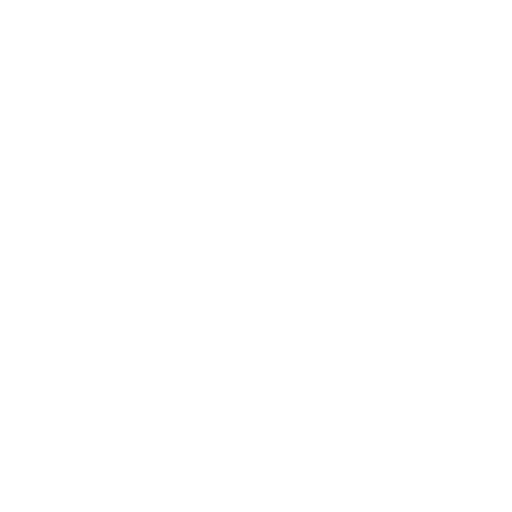
t = 0.00 s
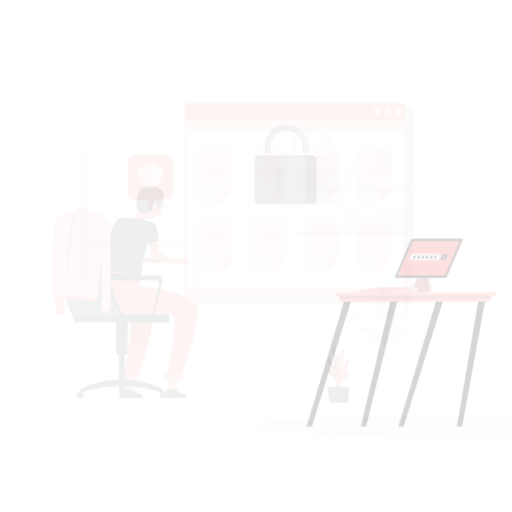
t = 0.15 s
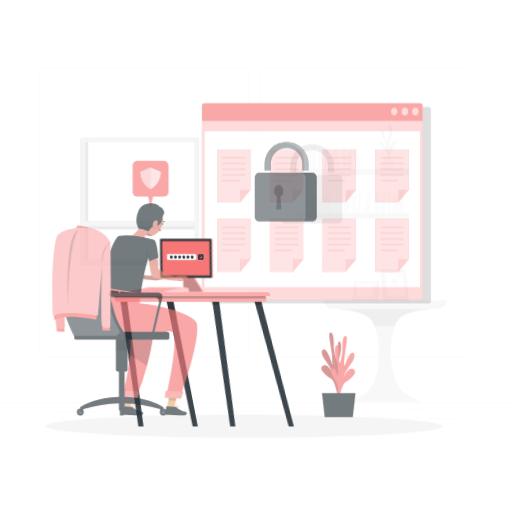
t = 0.45 s
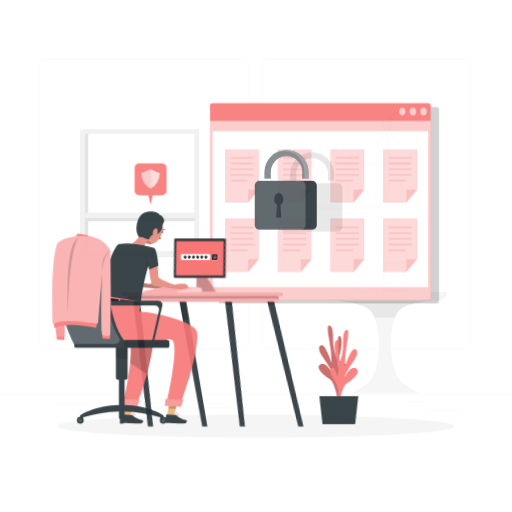
t = 0.60 s
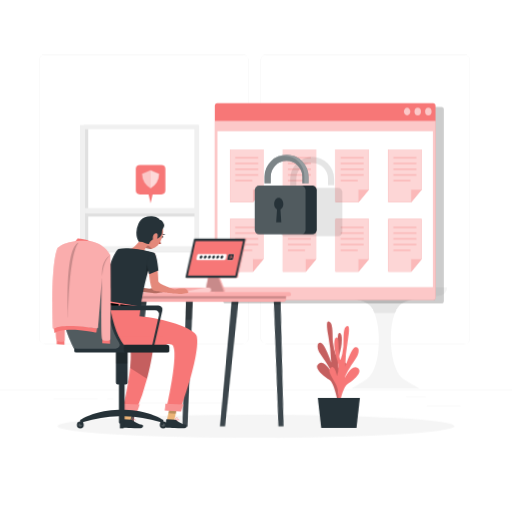
t = 0.80 s
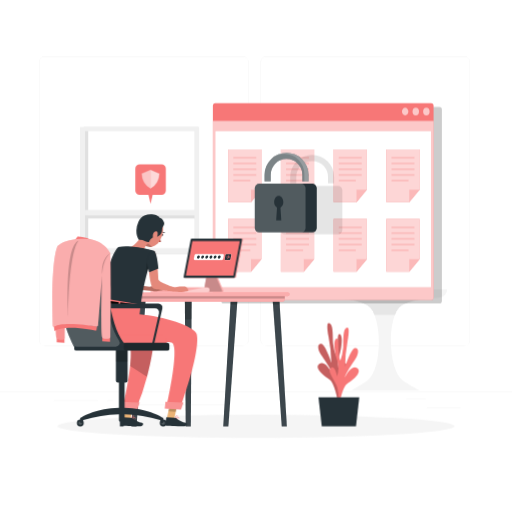
t = 1.00 s

The animated SVG that drew these frames (rendered in a browser with its animation timeline set to each time). Animation: 6 CSS @keyframes rules; one cycle of 1.00 s.

<svg class="animated" id="freepik_stories-secure-login" xmlns="http://www.w3.org/2000/svg" viewBox="0 0 500 500" version="1.1" xmlns:xlink="http://www.w3.org/1999/xlink" xmlns:svgjs="http://svgjs.com/svgjs"><style>svg#freepik_stories-secure-login:not(.animated) .animable {opacity: 0;}svg#freepik_stories-secure-login.animated #freepik--background-complete--inject-62 {animation: 1s 1 forwards cubic-bezier(.36,-0.01,.5,1.38) slideUp;animation-delay: 0s;}svg#freepik_stories-secure-login.animated #freepik--Shadow--inject-62 {animation: 1s 1 forwards cubic-bezier(.36,-0.01,.5,1.38) lightSpeedRight;animation-delay: 0s;}svg#freepik_stories-secure-login.animated #freepik--Plant--inject-62 {animation: 1s 1 forwards cubic-bezier(.36,-0.01,.5,1.38) zoomIn;animation-delay: 0s;}svg#freepik_stories-secure-login.animated #freepik--Window--inject-62 {animation: 1s 1 forwards cubic-bezier(.36,-0.01,.5,1.38) slideLeft;animation-delay: 0s;}svg#freepik_stories-secure-login.animated #freepik--Padlock--inject-62 {animation: 1s 1 forwards cubic-bezier(.36,-0.01,.5,1.38) slideDown;animation-delay: 0s;}svg#freepik_stories-secure-login.animated #freepik--Desk--inject-62 {animation: 1s 1 forwards cubic-bezier(.36,-0.01,.5,1.38) lightSpeedRight;animation-delay: 0s;}svg#freepik_stories-secure-login.animated #freepik--speech-bubble--inject-62 {animation: 1s 1 forwards cubic-bezier(.36,-0.01,.5,1.38) zoomOut;animation-delay: 0s;}svg#freepik_stories-secure-login.animated #freepik--Character--inject-62 {animation: 1s 1 forwards cubic-bezier(.36,-0.01,.5,1.38) slideDown;animation-delay: 0s;}            @keyframes slideUp {                0% {                    opacity: 0;                    transform: translateY(30px);                }                100% {                    opacity: 1;                    transform: inherit;                }            }                    @keyframes lightSpeedRight {              from {                transform: translate3d(50%, 0, 0) skewX(-20deg);                opacity: 0;              }              60% {                transform: skewX(10deg);                opacity: 1;              }              80% {                transform: skewX(-2deg);              }              to {                opacity: 1;                transform: translate3d(0, 0, 0);              }            }                    @keyframes zoomIn {                0% {                    opacity: 0;                    transform: scale(0.5);                }                100% {                    opacity: 1;                    transform: scale(1);                }            }                    @keyframes slideLeft {                0% {                    opacity: 0;                    transform: translateX(-30px);                }                100% {                    opacity: 1;                    transform: translateX(0);                }            }                    @keyframes slideDown {                0% {                    opacity: 0;                    transform: translateY(-30px);                }                100% {                    opacity: 1;                    transform: translateY(0);                }            }                    @keyframes zoomOut {                0% {                    opacity: 0;                    transform: scale(1.5);                }                100% {                    opacity: 1;                    transform: scale(1);                }            }        </style><g id="freepik--background-complete--inject-62" class="animable" style="transform-origin: 250px 228.23px;"><rect y="382.4" width="500" height="0.25" style="fill: rgb(235, 235, 235); transform-origin: 250px 382.525px;" id="elmjjjnwnlza" class="animable"></rect><rect x="416.78" y="398.49" width="33.12" height="0.25" style="fill: rgb(235, 235, 235); transform-origin: 433.34px 398.615px;" id="elsaxd50t6kki" class="animable"></rect><rect x="322.53" y="401.21" width="8.69" height="0.25" style="fill: rgb(235, 235, 235); transform-origin: 326.875px 401.335px;" id="el2wylblzjr3s" class="animable"></rect><rect x="396.59" y="389.21" width="19.19" height="0.25" style="fill: rgb(235, 235, 235); transform-origin: 406.185px 389.335px;" id="el0ssh1xdauan9" class="animable"></rect><rect x="52.46" y="390.89" width="43.19" height="0.25" style="fill: rgb(235, 235, 235); transform-origin: 74.055px 391.015px;" id="elb070lqki8ie" class="animable"></rect><rect x="104.56" y="390.89" width="6.33" height="0.25" style="fill: rgb(235, 235, 235); transform-origin: 107.725px 391.015px;" id="elfpozip7z9ju" class="animable"></rect><rect x="131.47" y="395.11" width="93.68" height="0.25" style="fill: rgb(235, 235, 235); transform-origin: 178.31px 395.235px;" id="elx3y69ilf9l" class="animable"></rect><path d="M237,337.8H43.91a5.71,5.71,0,0,1-5.7-5.71V60.66A5.71,5.71,0,0,1,43.91,55H237a5.71,5.71,0,0,1,5.71,5.71V332.09A5.71,5.71,0,0,1,237,337.8ZM43.91,55.2a5.46,5.46,0,0,0-5.45,5.46V332.09a5.46,5.46,0,0,0,5.45,5.46H237a5.47,5.47,0,0,0,5.46-5.46V60.66A5.47,5.47,0,0,0,237,55.2Z" style="fill: rgb(235, 235, 235); transform-origin: 140.46px 196.4px;" id="el8po8ult8s9q" class="animable"></path><path d="M453.31,337.8H260.21a5.72,5.72,0,0,1-5.71-5.71V60.66A5.72,5.72,0,0,1,260.21,55h193.1A5.71,5.71,0,0,1,459,60.66V332.09A5.71,5.71,0,0,1,453.31,337.8ZM260.21,55.2a5.47,5.47,0,0,0-5.46,5.46V332.09a5.47,5.47,0,0,0,5.46,5.46h193.1a5.47,5.47,0,0,0,5.46-5.46V60.66a5.47,5.47,0,0,0-5.46-5.46Z" style="fill: rgb(235, 235, 235); transform-origin: 356.75px 196.4px;" id="el77t5r1k5hfo" class="animable"></path><path d="M316.54,282.45H436.69a8.24,8.24,0,0,1-7.88,8.23c-12.91.59-32.78,2.63-39.07,9.77-11.75,13.32-10.61,60.1,3.46,70.93,4.4,3.4,17.26,10.14,17.26,10.14H342.77s12-6.88,16.19-10.14c14-10.92,14.39-57.67,2.59-70.93-6.05-6.8-24.67-9-37.16-9.69A8.31,8.31,0,0,1,316.54,282.45Z" style="fill: rgb(245, 245, 245); transform-origin: 376.615px 331.985px;" id="elu09i82r9k0a" class="animable"></path><path d="M421.8,291.12c-12.2,1-26.82,3.39-32.06,9.33a23.74,23.74,0,0,0-4,6.88H365.59a24.5,24.5,0,0,0-4-6.88c-5.26-5.91-20-8.34-32-9.33Z" style="fill: rgb(230, 230, 230); transform-origin: 375.695px 299.225px;" id="elk4cdh4tk84" class="animable"></path><polygon points="367.72 282.51 369.36 263.84 345.67 263.84 344.04 282.51 367.72 282.51" style="fill: rgb(235, 235, 235); transform-origin: 356.7px 273.175px;" id="eli374n8q2y3" class="animable"></polygon><polygon points="367.72 282.51 369.36 263.84 370.63 263.84 369 282.51 367.72 282.51" style="fill: rgb(224, 224, 224); transform-origin: 369.175px 273.175px;" id="elpkrgg7wjwx" class="animable"></polygon><polygon points="365.47 280.61 366.77 265.74 347.92 265.74 346.62 280.61 365.47 280.61" style="fill: rgb(240, 240, 240); transform-origin: 356.695px 273.175px;" id="el2ejl4rii27f" class="animable"></polygon><polygon points="364.03 279.38 365.11 266.97 349.37 266.97 348.28 279.38 364.03 279.38" style="fill: rgb(250, 250, 250); transform-origin: 356.695px 273.175px;" id="elt5fdv11dy6" class="animable"></polygon><polygon points="375.4 282.45 399.19 282.45 396.55 252.28 372.76 252.28 375.4 282.45" style="fill: rgb(230, 230, 230); transform-origin: 385.975px 267.365px;" id="el1s0gxn5ihf3" class="animable"></polygon><polygon points="375.4 282.45 374.27 282.45 371.63 252.28 372.76 252.28 375.4 282.45" style="fill: rgb(224, 224, 224); transform-origin: 373.515px 267.365px;" id="elkuu4zl76e1" class="animable"></polygon><polygon points="377.56 279.38 396.5 279.38 394.4 255.36 375.46 255.36 377.56 279.38" style="fill: rgb(240, 240, 240); transform-origin: 385.98px 267.37px;" id="elqh0e9sihyc" class="animable"></polygon><polygon points="378.94 277.4 394.77 277.4 393.01 257.34 377.19 257.34 378.94 277.4" style="fill: rgb(250, 250, 250); transform-origin: 385.98px 267.37px;" id="elasdks3rth3o" class="animable"></polygon><path d="M386.94,266.36h0a2.75,2.75,0,0,1-3.9,0h0a2.76,2.76,0,0,1,0-3.89h0a2.77,2.77,0,0,1,3.9,0h0A2.76,2.76,0,0,1,386.94,266.36Z" style="fill: rgb(235, 235, 235); transform-origin: 384.99px 264.419px;" id="elb1c4jpuujn" class="animable"></path><path d="M385.77,269.74h0a2,2,0,0,1,2.85,0h0a2,2,0,0,1-1.42,3.44h0A2,2,0,0,1,385.77,269.74Z" style="fill: rgb(240, 240, 240); transform-origin: 387.195px 271.162px;" id="el76v48805ofe" class="animable"></path><g id="el853p38xnu5g"><rect x="81.73" y="123.98" width="112.19" height="124.08" style="fill: rgb(224, 224, 224); transform-origin: 137.825px 186.02px; transform: rotate(180deg);" class="animable" id="elqqxgvtgmvk8"></rect></g><g id="eljfyw2cjs7bm"><rect x="78.15" y="123.98" width="116.36" height="124.08" style="fill: rgb(240, 240, 240); transform-origin: 136.33px 186.02px; transform: rotate(180deg);" class="animable" id="elulldp8sj3q"></rect></g><g id="elyy6edf7mrxo"><rect x="83.07" y="127.94" width="106.7" height="114.42" style="fill: rgb(255, 255, 255); transform-origin: 136.42px 185.15px; transform: rotate(180deg);" class="animable" id="elhmjpyh34885"></rect></g><g id="elsu4z850bri"><rect x="83.07" y="127.94" width="3.09" height="114.42" style="fill: rgb(224, 224, 224); transform-origin: 84.615px 185.15px; transform: rotate(180deg);" class="animable" id="elqbvtknnw90o"></rect></g><g id="elmt9nl8262a"><rect x="136.39" y="159.65" width="3.09" height="104.22" style="fill: rgb(224, 224, 224); transform-origin: 137.935px 211.76px; transform: rotate(-90deg);" class="animable" id="el0ddfwh04jb5m"></rect></g><g id="el83t8tg64bq"><rect x="83.07" y="205.04" width="108.36" height="5.18" style="fill: rgb(240, 240, 240); transform-origin: 137.25px 207.63px; transform: rotate(180deg);" class="animable" id="el9hdqeidrxq4"></rect></g><path d="M378.39,145.22s1-6.6-3.81-10.83-4.39-6.75-3-7.08,2.64,3.91,4.76,5.07c0,0,.07-6-2.08-8.25s-3.28-7.94-1.23-8,2.25,3.4,2.68,5.88,2.7,6,2.7,6,.44-5.4,1.83-7.62-2.31-7.3-.88-9.52,4,2,3.75,6.77-3.38,9.84-2.64,14.81c0,0,1.4-3.49,2.65-3.81s2.53-2.62,3.37-3.48,1.91,2.11,0,4.86-6.76,10.11-6,16.05Z" style="fill: rgb(230, 230, 230); transform-origin: 379.103px 128.166px;" id="el7shij37c7po" class="animable"></path><path d="M375.51,142.22l-1.58,9.89a5,5,0,0,0,5,5.82h1.68a5,5,0,0,0,5-5.82L384,142.22Z" style="fill: rgb(245, 245, 245); transform-origin: 379.77px 150.075px;" id="elmk6ibo6gy3a" class="animable"></path><rect x="287.94" y="154.28" width="111.4" height="5.72" style="fill: rgb(230, 230, 230); transform-origin: 343.64px 157.14px;" id="elc45kw2ugjmu" class="animable"></rect><rect x="293.07" y="133.18" width="4.91" height="21.1" style="fill: rgb(240, 240, 240); transform-origin: 295.525px 143.73px;" id="el64l6tauxr7s" class="animable"></rect><rect x="316.8" y="133.18" width="4.91" height="21.1" style="fill: rgb(240, 240, 240); transform-origin: 319.255px 143.73px;" id="el77920lmobro" class="animable"></rect><g id="ele9g17rwku6f"><rect x="345.57" y="132.92" width="4.91" height="21.1" style="fill: rgb(240, 240, 240); transform-origin: 348.025px 143.47px; transform: rotate(-9.78deg);" class="animable" id="el6f5nknbacfa"></rect></g><rect x="299.15" y="135.96" width="4.91" height="18.32" style="fill: rgb(240, 240, 240); transform-origin: 301.605px 145.12px;" id="eloxoh57jm5wf" class="animable"></rect><rect x="310.43" y="135.96" width="4.91" height="18.32" style="fill: rgb(240, 240, 240); transform-origin: 312.885px 145.12px;" id="elujdvev8wka" class="animable"></rect><rect x="338.91" y="135.96" width="4.91" height="18.32" style="fill: rgb(240, 240, 240); transform-origin: 341.365px 145.12px;" id="elb29qskvm72o" class="animable"></rect><g id="elttg4qq2blss"><rect x="325.29" y="135.65" width="4.91" height="18.32" style="fill: rgb(240, 240, 240); transform-origin: 327.745px 144.81px; transform: rotate(-12.53deg);" class="animable" id="ellhztrgwimsd"></rect></g><rect x="305.85" y="132.13" width="2.45" height="22.15" style="fill: rgb(240, 240, 240); transform-origin: 307.075px 143.205px;" id="eln64tixmhj7j" class="animable"></rect><rect x="335.04" y="132.13" width="2.45" height="22.15" style="fill: rgb(240, 240, 240); transform-origin: 336.265px 143.205px;" id="elm6zuasjqtzn" class="animable"></rect><g id="eltdmmcj9tlq"><rect x="287.94" y="197.01" width="111.4" height="5.72" style="fill: rgb(230, 230, 230); transform-origin: 343.64px 199.87px; transform: rotate(180deg);" class="animable" id="ellm2jyorpuqj"></rect></g><g id="eld9rrzjr2m"><rect x="389.31" y="175.91" width="4.91" height="21.1" style="fill: rgb(240, 240, 240); transform-origin: 391.765px 186.46px; transform: rotate(180deg);" class="animable" id="el9bva79a0lzb"></rect></g><g id="elfyrm5i0f6gf"><rect x="365.58" y="175.91" width="4.91" height="21.1" style="fill: rgb(240, 240, 240); transform-origin: 368.035px 186.46px; transform: rotate(180deg);" class="animable" id="el3rws0jo4bzc"></rect></g><g id="el5xf4zac6dic"><rect x="336.81" y="175.65" width="4.91" height="21.1" style="fill: rgb(240, 240, 240); transform-origin: 339.265px 186.2px; transform: rotate(-170.22deg);" class="animable" id="elg0wgwmlf9rf"></rect></g><g id="el99rwd2z4mq"><rect x="383.23" y="178.69" width="4.91" height="18.32" style="fill: rgb(240, 240, 240); transform-origin: 385.685px 187.85px; transform: rotate(180deg);" class="animable" id="elaino4cp5ih"></rect></g><g id="elicje3zi76up"><rect x="371.95" y="178.69" width="4.91" height="18.32" style="fill: rgb(240, 240, 240); transform-origin: 374.405px 187.85px; transform: rotate(180deg);" class="animable" id="elbsmmz297oat"></rect></g><g id="elgiyclqbnino"><rect x="343.48" y="178.69" width="4.91" height="18.32" style="fill: rgb(240, 240, 240); transform-origin: 345.935px 187.85px; transform: rotate(180deg);" class="animable" id="elp11f7g6czs"></rect></g><g id="el3q2eydzpl1s"><rect x="357.09" y="178.38" width="4.91" height="18.32" style="fill: rgb(240, 240, 240); transform-origin: 359.545px 187.54px; transform: rotate(-167.47deg);" class="animable" id="elchubhqychl"></rect></g><g id="ela3se6wek2zp"><rect x="378.99" y="174.86" width="2.45" height="22.15" style="fill: rgb(240, 240, 240); transform-origin: 380.215px 185.935px; transform: rotate(180deg);" class="animable" id="elicldaist1pd"></rect></g><g id="elkmxq4tj4idt"><rect x="349.79" y="174.86" width="2.45" height="22.15" style="fill: rgb(240, 240, 240); transform-origin: 351.015px 185.935px; transform: rotate(180deg);" class="animable" id="el5w5yinx5yzw"></rect></g><g id="el38jfwge41bx"><rect x="298.63" y="180.31" width="23.91" height="16.51" style="fill: rgb(245, 245, 245); transform-origin: 310.585px 188.565px; transform: rotate(180deg);" class="animable" id="el9h662y2mf4i"></rect></g></g><g id="freepik--Shadow--inject-62" class="animable" style="transform-origin: 250px 416.24px;"><ellipse id="freepik--path--inject-62" cx="250" cy="416.24" rx="193.89" ry="11.32" style="fill: rgb(245, 245, 245); transform-origin: 250px 416.24px;" class="animable"></ellipse></g><g id="freepik--Plant--inject-62" class="animable" style="transform-origin: 330.513px 365.986px;"><path d="M332.47,391.23s-5-10.8.7-21.46,7.3-13.16,3.7-15.34S331.6,363,331.6,363a24,24,0,0,1-.53-15.07c2.51-7.71,4.09-20.26.66-21.61s-.65,15.66-3.63,21.46a49.82,49.82,0,0,1-2.91-12.64c-.41-6.19.23-16.08-2.48-18.61s-4.44-.79-1.78,12.88a142.9,142.9,0,0,1,2.64,24.76s-5.87-17.92-9.82-18.44-3.94,5.28-.56,10.31,9.89,14.05,10.95,18.69c0,0-6.45-13.48-12.25-9.35s5.05,12.28,9.89,15.22,8.2,21.39,8.2,21.39Z" style="fill: #F77777; transform-origin: 324.507px 353.771px;" id="elnbfrusxmgfk" class="animable"></path><g id="el6245jn2h1ra"><path d="M332.47,391.23s-5-10.8.7-21.46,7.3-13.16,3.7-15.34S331.6,363,331.6,363a24,24,0,0,1-.53-15.07c2.51-7.71,4.09-20.26.66-21.61s-.65,15.66-3.63,21.46a49.82,49.82,0,0,1-2.91-12.64c-.41-6.19.23-16.08-2.48-18.61s-4.44-.79-1.78,12.88a142.9,142.9,0,0,1,2.64,24.76s-5.87-17.92-9.82-18.44-3.94,5.28-.56,10.31,9.89,14.05,10.95,18.69c0,0-6.45-13.48-12.25-9.35s5.05,12.28,9.89,15.22,8.2,21.39,8.2,21.39Z" style="opacity: 0.2; isolation: isolate; transform-origin: 324.507px 353.771px;" class="animable" id="ely2wsj2ri8bh"></path></g><path d="M328.56,395.66s4.82-10.88-1-21.44-7.46-13.06-3.88-15.29,5.36,8.44,5.36,8.44a24,24,0,0,0,.35-15.08c-2.6-7.66-4.33-20.19-.91-21.59s.84,15.65,3.88,21.4a49.65,49.65,0,0,0,2.76-12.69c.34-6.19-.42-16.07,2.26-18.64s4.43-.85,1.93,12.85a142.37,142.37,0,0,0-2.34,24.8s5.66-18,9.6-18.58,4,5.22.68,10.3-9.71,14.2-10.73,18.85c0,0,6.29-13.58,12.14-9.53s-4.9,12.35-9.7,15.37-7.94,21.51-7.94,21.51Z" style="fill: #F77777; transform-origin: 336.077px 358.053px;" id="elavabwou1vje" class="animable"></path><polygon points="350.8 387.91 310.96 387.91 314.19 416.42 347.58 416.42 350.8 387.91" style="fill: rgb(38, 50, 56); transform-origin: 330.88px 402.165px;" id="el9v54y40w6fc" class="animable"></polygon></g><g id="freepik--Window--inject-62" class="animable" style="transform-origin: 319.691px 198.615px;"><g id="el8h5swm0rl8"><rect x="216.01" y="104.4" width="215.52" height="191.98" rx="2.48" style="opacity: 0.2; isolation: isolate; transform-origin: 323.77px 200.39px;" class="animable" id="eln391vov12me"></rect></g><rect x="207.86" y="100.85" width="215.52" height="191.98" rx="2.48" style="fill: #F77777; transform-origin: 315.62px 196.84px;" id="elz9zj9ypbgm" class="animable"></rect><g id="el49tvts959ce"><path d="M207.86,118V290.36a2.3,2.3,0,0,0,2,2.48H421.32a2.3,2.3,0,0,0,2.06-2.48V118Z" style="fill: rgb(255, 255, 255); opacity: 0.6; transform-origin: 315.62px 205.42px;" class="animable" id="eltb6kp0vv6s"></path></g><rect x="210.41" y="128.11" width="210.41" height="152.27" style="fill: rgb(255, 255, 255); transform-origin: 315.615px 204.245px;" id="elkxn2pf8wh9j" class="animable"></rect><g id="elo01x8ih40j"><ellipse cx="416.34" cy="108.9" rx="3.16" ry="3.81" style="fill: rgb(255, 255, 255); opacity: 0.6; transform-origin: 416.34px 108.9px;" class="animable" id="el5ghdo2yse6d"></ellipse></g><g id="elb6bhrpoc3ow"><ellipse cx="405.99" cy="108.9" rx="3.16" ry="3.81" style="fill: rgb(255, 255, 255); opacity: 0.6; transform-origin: 405.99px 108.9px;" class="animable" id="ela3tr5jua3qv"></ellipse></g><g id="el76yu3wecmg5"><path d="M398.79,108.9c0,2.1-1.41,3.8-3.16,3.8s-3.15-1.7-3.15-3.8,1.41-3.81,3.15-3.81S398.79,106.79,398.79,108.9Z" style="fill: rgb(255, 255, 255); opacity: 0.6; transform-origin: 395.635px 108.895px;" class="animable" id="el8zwt57evc54"></path></g><polygon points="255.24 145.89 255.24 185.16 245.14 197.34 222.77 197.34 222.77 145.89 255.24 145.89" style="fill: #F77777; transform-origin: 239.005px 171.615px;" id="el7uopo44zjev" class="animable"></polygon><g id="ell5lvz85abl"><polygon points="255.24 145.89 255.24 185.16 245.14 197.34 222.77 197.34 222.77 145.89 255.24 145.89" style="fill: rgb(255, 255, 255); opacity: 0.7; transform-origin: 239.005px 171.615px;" class="animable" id="elktmycn2am2"></polygon></g><g id="elxkqppq5mexg"><polygon points="255.24 185.16 245.14 197.34 245.14 185.16 255.24 185.16" style="fill: #F77777; opacity: 0.3; transform-origin: 250.19px 191.25px;" class="animable" id="el0i1fi121cweg"></polygon></g><g id="elqx4qd2l72wh"><rect x="227.81" y="153.31" width="22.4" height="1.47" style="fill: #F77777; opacity: 0.3; transform-origin: 239.01px 154.045px;" class="animable" id="ela8kkbpunqrj"></rect></g><g id="elhcmtvn3w24"><rect x="227.81" y="158.89" width="22.4" height="1.47" style="fill: #F77777; opacity: 0.3; transform-origin: 239.01px 159.625px;" class="animable" id="el3kg3wgnnovo"></rect></g><g id="elimadmo674"><rect x="227.81" y="164.48" width="22.4" height="1.48" style="fill: #F77777; opacity: 0.3; transform-origin: 239.01px 165.22px;" class="animable" id="el6r6gh9hb2b5"></rect></g><g id="els6ebf0nai8l"><rect x="227.81" y="170.07" width="22.4" height="1.47" style="fill: #F77777; opacity: 0.3; transform-origin: 239.01px 170.805px;" class="animable" id="elb425npwqb88"></rect></g><g id="ele8zgvl6sxt"><rect x="227.81" y="175.66" width="16.61" height="1.48" style="fill: #F77777; opacity: 0.3; transform-origin: 236.115px 176.4px;" class="animable" id="el83wzk2mbu4c"></rect></g><polygon points="306.74 145.89 306.74 185.16 296.64 197.34 274.27 197.34 274.27 145.89 306.74 145.89" style="fill: #F77777; transform-origin: 290.505px 171.615px;" id="elaay1stck33" class="animable"></polygon><g id="el7vljrcoo9dg"><polygon points="306.74 145.89 306.74 185.16 296.64 197.34 274.27 197.34 274.27 145.89 306.74 145.89" style="fill: rgb(255, 255, 255); opacity: 0.7; transform-origin: 290.505px 171.615px;" class="animable" id="el4huuo8k6jp6"></polygon></g><g id="elow82zj8dt4"><polygon points="306.74 185.16 296.64 197.34 296.64 185.16 306.74 185.16" style="fill: #F77777; opacity: 0.3; transform-origin: 301.69px 191.25px;" class="animable" id="elv7hifflmre"></polygon></g><g id="elyeuer3iyfbo"><rect x="279.3" y="153.31" width="22.4" height="1.47" style="fill: #F77777; opacity: 0.3; transform-origin: 290.5px 154.045px;" class="animable" id="elxf5ipy08yfq"></rect></g><g id="elh1xdn4lxd4c"><rect x="279.3" y="158.89" width="22.4" height="1.47" style="fill: #F77777; opacity: 0.3; transform-origin: 290.5px 159.625px;" class="animable" id="elo1sqhe4mm7"></rect></g><g id="el0vpngpp73tnq"><rect x="279.3" y="164.48" width="22.4" height="1.48" style="fill: #F77777; opacity: 0.3; transform-origin: 290.5px 165.22px;" class="animable" id="el1sm2i6b6mpl"></rect></g><g id="elywzohgyq2b"><rect x="279.3" y="170.07" width="22.4" height="1.47" style="fill: #F77777; opacity: 0.3; transform-origin: 290.5px 170.805px;" class="animable" id="ela4tsv72n6e"></rect></g><g id="el4rvz88rrgzl"><rect x="279.3" y="175.66" width="16.61" height="1.48" style="fill: #F77777; opacity: 0.3; transform-origin: 287.605px 176.4px;" class="animable" id="elhvjqqmnnch"></rect></g><polygon points="358.24 145.89 358.24 185.16 348.14 197.34 325.77 197.34 325.77 145.89 358.24 145.89" style="fill: #F77777; transform-origin: 342.005px 171.615px;" id="elzn66vlfg0i" class="animable"></polygon><g id="elbdugskmqu1r"><polygon points="358.24 145.89 358.24 185.16 348.14 197.34 325.77 197.34 325.77 145.89 358.24 145.89" style="fill: rgb(255, 255, 255); opacity: 0.7; transform-origin: 342.005px 171.615px;" class="animable" id="el467h729tfzh"></polygon></g><g id="elnqcqfqmonyi"><polygon points="358.24 185.16 348.14 197.34 348.14 185.16 358.24 185.16" style="fill: #F77777; opacity: 0.3; transform-origin: 353.19px 191.25px;" class="animable" id="elnmtnfj2mwms"></polygon></g><g id="ell0clgopz5nc"><rect x="330.8" y="153.31" width="22.4" height="1.47" style="fill: #F77777; opacity: 0.3; transform-origin: 342px 154.045px;" class="animable" id="elakmg60onhnu"></rect></g><g id="elj7czx91tqj"><rect x="330.8" y="158.89" width="22.4" height="1.47" style="fill: #F77777; opacity: 0.3; transform-origin: 342px 159.625px;" class="animable" id="elzj893z1xs0h"></rect></g><g id="el0a5j9m1d5a0q"><rect x="330.8" y="164.48" width="22.4" height="1.48" style="fill: #F77777; opacity: 0.3; transform-origin: 342px 165.22px;" class="animable" id="eljaqj5ywrcl"></rect></g><g id="elg7fqmdumaw"><rect x="330.8" y="170.07" width="22.4" height="1.47" style="fill: #F77777; opacity: 0.3; transform-origin: 342px 170.805px;" class="animable" id="elw0beah91aff"></rect></g><g id="elhoip87ybbgn"><rect x="330.8" y="175.66" width="16.61" height="1.48" style="fill: #F77777; opacity: 0.3; transform-origin: 339.105px 176.4px;" class="animable" id="el947re862y6"></rect></g><polygon points="409.74 145.89 409.74 185.16 399.63 197.34 377.27 197.34 377.27 145.89 409.74 145.89" style="fill: #F77777; transform-origin: 393.505px 171.615px;" id="elo6en86y5pnj" class="animable"></polygon><g id="eli9qob24m5yb"><polygon points="409.74 145.89 409.74 185.16 399.63 197.34 377.27 197.34 377.27 145.89 409.74 145.89" style="fill: rgb(255, 255, 255); opacity: 0.7; transform-origin: 393.505px 171.615px;" class="animable" id="elcdid7lqxxf"></polygon></g><g id="el3xcmge102cl"><polygon points="409.74 185.16 399.63 197.34 399.63 185.16 409.74 185.16" style="fill: #F77777; opacity: 0.3; transform-origin: 404.685px 191.25px;" class="animable" id="elpm3i6xl62o"></polygon></g><g id="elk45aitepi47"><rect x="382.3" y="153.31" width="22.4" height="1.47" style="fill: #F77777; opacity: 0.3; transform-origin: 393.5px 154.045px;" class="animable" id="el30bmc1w121u"></rect></g><g id="elww3xqs68hhh"><rect x="382.3" y="158.89" width="22.4" height="1.47" style="fill: #F77777; opacity: 0.3; transform-origin: 393.5px 159.625px;" class="animable" id="elzfb4tp9jazd"></rect></g><g id="eldcyww4oxwra"><rect x="382.3" y="164.48" width="22.4" height="1.48" style="fill: #F77777; opacity: 0.3; transform-origin: 393.5px 165.22px;" class="animable" id="ellc16clg079j"></rect></g><g id="eldyowd5rqdp"><rect x="382.3" y="170.07" width="22.4" height="1.47" style="fill: #F77777; opacity: 0.3; transform-origin: 393.5px 170.805px;" class="animable" id="el4z52x17l00x"></rect></g><g id="el70yeyoxgsmg"><rect x="382.3" y="175.66" width="16.61" height="1.48" style="fill: #F77777; opacity: 0.3; transform-origin: 390.605px 176.4px;" class="animable" id="elyxp52n1u21"></rect></g><polygon points="255.24 213.89 255.24 253.16 245.14 265.34 222.77 265.34 222.77 213.89 255.24 213.89" style="fill: #F77777; transform-origin: 239.005px 239.615px;" id="eli2p2i78tfhk" class="animable"></polygon><g id="elyma1z6xekr9"><polygon points="255.24 213.89 255.24 253.16 245.14 265.34 222.77 265.34 222.77 213.89 255.24 213.89" style="fill: rgb(255, 255, 255); opacity: 0.7; transform-origin: 239.005px 239.615px;" class="animable" id="elgr43x8ynvz"></polygon></g><g id="el8p495hwanar"><polygon points="255.24 253.16 245.14 265.34 245.14 253.16 255.24 253.16" style="fill: #F77777; opacity: 0.3; transform-origin: 250.19px 259.25px;" class="animable" id="elpnhw59tw27"></polygon></g><g id="eljcj1sdneuoe"><rect x="227.81" y="221.31" width="22.4" height="1.47" style="fill: #F77777; opacity: 0.3; transform-origin: 239.01px 222.045px;" class="animable" id="elvkjgc8bd56n"></rect></g><g id="elvhih67pemjp"><rect x="227.81" y="226.89" width="22.4" height="1.47" style="fill: #F77777; opacity: 0.3; transform-origin: 239.01px 227.625px;" class="animable" id="elymvl4dlks5r"></rect></g><g id="ellgs1r67b9s"><rect x="227.81" y="232.48" width="22.4" height="1.48" style="fill: #F77777; opacity: 0.3; transform-origin: 239.01px 233.22px;" class="animable" id="el2f4mkbkd9mu"></rect></g><g id="eljnf4tebvenn"><rect x="227.81" y="238.07" width="22.4" height="1.48" style="fill: #F77777; opacity: 0.3; transform-origin: 239.01px 238.81px;" class="animable" id="elkg1pzslhdcm"></rect></g><g id="elgayfg2nhudg"><rect x="227.81" y="243.66" width="16.61" height="1.47" style="fill: #F77777; opacity: 0.3; transform-origin: 236.115px 244.395px;" class="animable" id="elfz4n9rpxcp5"></rect></g><polygon points="306.74 213.89 306.74 253.16 296.64 265.34 274.27 265.34 274.27 213.89 306.74 213.89" style="fill: #F77777; transform-origin: 290.505px 239.615px;" id="elh13ohn0q98j" class="animable"></polygon><g id="elezass9xhxqj"><polygon points="306.74 213.89 306.74 253.16 296.64 265.34 274.27 265.34 274.27 213.89 306.74 213.89" style="fill: rgb(255, 255, 255); opacity: 0.7; transform-origin: 290.505px 239.615px;" class="animable" id="elaiw0yst5jp"></polygon></g><g id="eljgsihkbbj4b"><polygon points="306.74 253.16 296.64 265.34 296.64 253.16 306.74 253.16" style="fill: #F77777; opacity: 0.3; transform-origin: 301.69px 259.25px;" class="animable" id="el6ybobb5pf3k"></polygon></g><g id="elcio03ijcemo"><rect x="279.3" y="221.31" width="22.4" height="1.47" style="fill: #F77777; opacity: 0.3; transform-origin: 290.5px 222.045px;" class="animable" id="elg9erptcqe6c"></rect></g><g id="els6fhucdzi5m"><rect x="279.3" y="226.89" width="22.4" height="1.47" style="fill: #F77777; opacity: 0.3; transform-origin: 290.5px 227.625px;" class="animable" id="elopccd2skcfg"></rect></g><g id="elhzygn31b4vu"><rect x="279.3" y="232.48" width="22.4" height="1.48" style="fill: #F77777; opacity: 0.3; transform-origin: 290.5px 233.22px;" class="animable" id="els9o1dbugjs"></rect></g><g id="elrh4xfb6yf9"><rect x="279.3" y="238.07" width="22.4" height="1.48" style="fill: #F77777; opacity: 0.3; transform-origin: 290.5px 238.81px;" class="animable" id="elhk9em4sl9z"></rect></g><g id="elj0dpfbafyao"><rect x="279.3" y="243.66" width="16.61" height="1.47" style="fill: #F77777; opacity: 0.3; transform-origin: 287.605px 244.395px;" class="animable" id="eld4i01qvunzo"></rect></g><polygon points="358.24 213.89 358.24 253.16 348.14 265.34 325.77 265.34 325.77 213.89 358.24 213.89" style="fill: #F77777; transform-origin: 342.005px 239.615px;" id="ellmu2ma1oodd" class="animable"></polygon><g id="el33cx6ny1vio"><polygon points="358.24 213.89 358.24 253.16 348.14 265.34 325.77 265.34 325.77 213.89 358.24 213.89" style="fill: rgb(255, 255, 255); opacity: 0.7; transform-origin: 342.005px 239.615px;" class="animable" id="elez35uxkzxw"></polygon></g><g id="elesdvzd5qjpe"><polygon points="358.24 253.16 348.14 265.34 348.14 253.16 358.24 253.16" style="fill: #F77777; opacity: 0.3; transform-origin: 353.19px 259.25px;" class="animable" id="eln8ffy24xs2q"></polygon></g><g id="elfq6r0za0rcc"><rect x="330.8" y="221.31" width="22.4" height="1.47" style="fill: #F77777; opacity: 0.3; transform-origin: 342px 222.045px;" class="animable" id="elqsztndzmr5"></rect></g><g id="el2v2a9jxdm55"><rect x="330.8" y="226.89" width="22.4" height="1.47" style="fill: #F77777; opacity: 0.3; transform-origin: 342px 227.625px;" class="animable" id="eloh5xkcwwjba"></rect></g><g id="elcak6jdv1vzn"><rect x="330.8" y="232.48" width="22.4" height="1.48" style="fill: #F77777; opacity: 0.3; transform-origin: 342px 233.22px;" class="animable" id="el1qxhly0wgmm"></rect></g><g id="elrgwy0x995f"><rect x="330.8" y="238.07" width="22.4" height="1.48" style="fill: #F77777; opacity: 0.3; transform-origin: 342px 238.81px;" class="animable" id="elxg4orumlo3k"></rect></g><g id="elpk7k4g63pk"><rect x="330.8" y="243.66" width="16.61" height="1.47" style="fill: #F77777; opacity: 0.3; transform-origin: 339.105px 244.395px;" class="animable" id="elrleyxlsts99"></rect></g><polygon points="409.74 213.89 409.74 253.16 399.63 265.34 377.27 265.34 377.27 213.89 409.74 213.89" style="fill: #F77777; transform-origin: 393.505px 239.615px;" id="el1w4lhbc9sel" class="animable"></polygon><g id="elzdtl180dhid"><polygon points="409.74 213.89 409.74 253.16 399.63 265.34 377.27 265.34 377.27 213.89 409.74 213.89" style="fill: rgb(255, 255, 255); opacity: 0.7; transform-origin: 393.505px 239.615px;" class="animable" id="elq1vofsnif1f"></polygon></g><g id="eli4undt8plql"><polygon points="409.74 253.16 399.63 265.34 399.63 253.16 409.74 253.16" style="fill: #F77777; opacity: 0.3; transform-origin: 404.685px 259.25px;" class="animable" id="elx39001p1qgc"></polygon></g><g id="elk42b6c9hxm"><rect x="382.3" y="221.31" width="22.4" height="1.47" style="fill: #F77777; opacity: 0.3; transform-origin: 393.5px 222.045px;" class="animable" id="el67s4ltk301"></rect></g><g id="el5rzd1l12294"><rect x="382.3" y="226.89" width="22.4" height="1.47" style="fill: #F77777; opacity: 0.3; transform-origin: 393.5px 227.625px;" class="animable" id="elr5mz8votwdi"></rect></g><g id="els9pep2az0e"><rect x="382.3" y="232.48" width="22.4" height="1.48" style="fill: #F77777; opacity: 0.3; transform-origin: 393.5px 233.22px;" class="animable" id="elhy5r83a81z"></rect></g><g id="el8xkm85pw6yg"><rect x="382.3" y="238.07" width="22.4" height="1.48" style="fill: #F77777; opacity: 0.3; transform-origin: 393.5px 238.81px;" class="animable" id="el18gm4sno1uj"></rect></g><g id="eloyuwjizeb8j"><rect x="382.3" y="243.66" width="16.61" height="1.47" style="fill: #F77777; opacity: 0.3; transform-origin: 390.605px 244.395px;" class="animable" id="elbu3r2qqpia9"></rect></g></g><g id="freepik--Padlock--inject-62" class="animable" style="transform-origin: 291.545px 189.04px;"><g id="eld44bh57249"><rect x="273.78" y="181.35" width="60.53" height="47.54" rx="4.35" style="opacity: 0.1; isolation: isolate; transform-origin: 304.045px 205.12px;" class="animable" id="elck86u6d0ow5"></rect></g><g id="el49dz01lgzl"><g style="opacity: 0.1; isolation: isolate; transform-origin: 304.79px 165.165px;" class="animable" id="elnetdaun4o7s"><path d="M326.25,179.14h-6v-6.49a15.46,15.46,0,1,0-30.92,0v6.49h-6v-6.49a21.46,21.46,0,1,1,42.92,0Z" id="elgmpoebl3bph" class="animable" style="transform-origin: 304.79px 165.165px;"></path></g></g><rect x="248.78" y="179.35" width="60.53" height="47.54" rx="4.35" style="fill: rgb(38, 50, 56); transform-origin: 279.045px 203.12px;" id="eld8pzha8q1p5" class="animable"></rect><g id="eljcq2qxs692"><rect x="248.78" y="179.35" width="49.58" height="47.54" rx="4.35" style="fill: rgb(255, 255, 255); opacity: 0.2; transform-origin: 273.57px 203.12px;" class="animable" id="elaujot95mctj"></rect></g><path d="M276.61,197.19c0-3.28-2-5.94-4.46-5.94s-4.45,2.66-4.45,5.94a6.16,6.16,0,0,0,2.79,5.5l-.83,12.4h5l-.82-12.4A6.18,6.18,0,0,0,276.61,197.19Z" style="fill: rgb(38, 50, 56); transform-origin: 272.155px 203.17px;" id="el5yfp1n1svmv" class="animable"></path><path d="M301.25,177.14h-6v-6.49a15.46,15.46,0,1,0-30.92,0v6.49h-6v-6.49a21.46,21.46,0,1,1,42.92,0Z" style="fill: rgb(38, 50, 56); transform-origin: 279.79px 163.165px;" id="el12na0p0f184" class="animable"></path><g id="el5hgyuw0kzlm"><g style="opacity: 0.4; transform-origin: 279.79px 163.165px;" class="animable" id="elscjzege36vg"><path d="M301.25,177.14h-6v-6.49a15.46,15.46,0,1,0-30.92,0v6.49h-6v-6.49a21.46,21.46,0,1,1,42.92,0Z" style="fill: rgb(255, 255, 255); transform-origin: 279.79px 163.165px;" id="el9g1743su16f" class="animable"></path></g></g><g id="elhrz4ow0p0gs"><path d="M301.25,170.65v6.49h-4.07v-7.23a19.6,19.6,0,0,0-19.61-19.6,19.07,19.07,0,0,0-11,3.45,21.44,21.44,0,0,1,34.67,16.89Z" style="fill: rgb(255, 255, 255); opacity: 0.2; transform-origin: 283.91px 163.166px;" class="animable" id="el42j73zl1k9t"></path></g></g><g id="freepik--Desk--inject-62" class="animable" style="transform-origin: 204.235px 324.77px;"><path d="M216.46,285.63H192.22v-.93h5.47a1.58,1.58,0,0,0,1.54-1.3l2.45-14.58.48-2.87h8.3l7.43,17.52A1.55,1.55,0,0,1,216.46,285.63Z" style="fill: #F77777; transform-origin: 205.118px 275.79px;" id="els2jn50g4a6" class="animable"></path><g id="el952ot8skgxt"><path d="M216.46,285.63H192.22v-.93h5.47a1.58,1.58,0,0,0,1.54-1.3l2.45-14.58.48-2.87h8.3l7.43,17.52A1.55,1.55,0,0,1,216.46,285.63Z" style="fill: rgb(255, 255, 255); opacity: 0.4; isolation: isolate; transform-origin: 205.118px 275.79px;" class="animable" id="elu77wf7fqpmm"></path></g><g id="el177antedm37"><path d="M216.49,284.7h-18.8a1.58,1.58,0,0,0,1.54-1.3l2.45-14.58h8.7L217,283.93A.55.55,0,0,1,216.49,284.7Z" style="opacity: 0.2; isolation: isolate; transform-origin: 207.368px 276.76px;" class="animable" id="elwq0dk3k4vyl"></path></g><path d="M229.49,271.32H181a.71.71,0,0,1-.72-.88L187.18,234a1.12,1.12,0,0,1,1-.88h48.48a.7.7,0,0,1,.71.88l-6.88,36.43A1.12,1.12,0,0,1,229.49,271.32Z" style="fill: #F77777; transform-origin: 208.826px 252.22px;" id="elt0gn85g6gfq" class="animable"></path><g id="el16d0a5lwm4i"><path d="M229.49,271.32H181a.71.71,0,0,1-.72-.88L187.18,234a1.12,1.12,0,0,1,1-.88h48.48a.7.7,0,0,1,.71.88l-6.88,36.43A1.12,1.12,0,0,1,229.49,271.32Z" style="fill: rgb(255, 255, 255); opacity: 0.4; isolation: isolate; transform-origin: 208.826px 252.22px;" class="animable" id="el5aifp5il3pn"></path></g><path d="M228.49,271.32H180a.71.71,0,0,1-.72-.88L186.18,234a1.12,1.12,0,0,1,1-.88h48.48a.7.7,0,0,1,.71.88l-6.88,36.43A1.12,1.12,0,0,1,228.49,271.32Z" style="fill: rgb(38, 50, 56); transform-origin: 207.826px 252.22px;" id="elyx3k6ox8juh" class="animable"></path><polygon points="227.85 269.08 181.49 269.08 187.87 235.37 234.22 235.37 227.85 269.08" style="fill: #F77777; transform-origin: 207.855px 252.225px;" id="el84u47dz3fgd" class="animable"></polygon><path d="M147.05,285.63v-1.14l18.66-3.77h36.51a2.45,2.45,0,0,1,2.45,2.45h0a2.46,2.46,0,0,1-2.45,2.46Z" style="fill: #F77777; transform-origin: 175.86px 283.175px;" id="el8wxy4pc7lm9" class="animable"></path><g id="eloj6tbbviw0t"><path d="M204.67,283.18a2.45,2.45,0,0,1-.71,1.73,2.48,2.48,0,0,1-1.74.72H147.05V284.5l18.67-3.78h36.5A2.45,2.45,0,0,1,204.67,283.18Z" style="fill: rgb(255, 255, 255); opacity: 0.4; isolation: isolate; transform-origin: 175.86px 283.175px;" class="animable" id="ellebj9khtkr"></path></g><g id="el92euaff17c"><path d="M204.67,283.18a2.45,2.45,0,0,1-.71,1.73,2.48,2.48,0,0,1-1.74.72H180.05V284.5l18.67-3.78h3.5A2.45,2.45,0,0,1,204.67,283.18Z" style="fill: rgb(255, 255, 255); opacity: 0.4; isolation: isolate; transform-origin: 192.36px 283.175px;" class="animable" id="el5y0aqnsqxq7"></path></g><polygon points="218.01 416.42 223.01 416.42 231.98 291.48 225.35 291.48 218.01 416.42" style="fill: rgb(38, 50, 56); transform-origin: 224.995px 353.95px;" id="elw4qs1xd1yy" class="animable"></polygon><g id="el2pforn1r5mb"><polygon points="218.01 416.42 223.01 416.42 231.54 297.68 231.98 291.68 225.35 291.68 225 297.68 218.01 416.42" style="fill: rgb(255, 255, 255); opacity: 0.1; isolation: isolate; transform-origin: 224.995px 354.05px;" class="animable" id="elh89kf0gtff8"></polygon></g><g id="el8djhqcbgp4v"><polygon points="225 297.38 231.54 297.38 231.98 291.68 225.35 291.68 225 297.38" style="opacity: 0.2; isolation: isolate; transform-origin: 228.49px 294.53px;" class="animable" id="elmnjiab1r2e"></polygon></g><polygon points="181.36 416.42 186.35 416.42 187.17 291.48 180.54 291.48 181.36 416.42" style="fill: rgb(38, 50, 56); transform-origin: 183.855px 353.95px;" id="elelmarwbfbjj" class="animable"></polygon><g id="el2tb9cj9gjpu"><polygon points="180.54 291.68 180.67 311.84 181.35 416.42 186.35 416.42 187.03 311.84 187.16 291.68 180.54 291.68" style="fill: rgb(255, 255, 255); opacity: 0.1; isolation: isolate; transform-origin: 183.85px 354.05px;" class="animable" id="elztowmg2wn7p"></polygon></g><g id="elxdo5fumc7h"><polygon points="180.54 291.68 180.67 312.06 187.03 312.06 187.16 291.68 180.54 291.68" style="opacity: 0.2; isolation: isolate; transform-origin: 183.85px 301.87px;" class="animable" id="eltgn935byhy"></polygon></g><polygon points="128.33 416.42 133.32 416.42 142.3 291.48 135.67 291.48 128.33 416.42" style="fill: rgb(38, 50, 56); transform-origin: 135.315px 353.95px;" id="elho8cav61sav" class="animable"></polygon><g id="eluiw6qq662lo"><polygon points="128.32 416.42 133.32 416.42 141.86 297.68 142.3 291.68 135.67 291.68 135.31 297.68 128.32 416.42" style="fill: rgb(255, 255, 255); opacity: 0.1; isolation: isolate; transform-origin: 135.31px 354.05px;" class="animable" id="elpq4p9ruoy4k"></polygon></g><g id="el5k1e3rqa3xa"><polygon points="135.31 297.38 141.86 297.38 142.3 291.68 135.67 291.68 135.31 297.38" style="opacity: 0.2; isolation: isolate; transform-origin: 138.805px 294.53px;" class="animable" id="el8nvkclvmg6k"></polygon></g><polygon points="275.15 416.42 280.14 416.42 272.8 291.48 266.18 291.48 275.15 416.42" style="fill: rgb(38, 50, 56); transform-origin: 273.16px 353.95px;" id="elngiwj9q0b3i" class="animable"></polygon><g id="elbforxsrtn6"><polygon points="266.18 291.68 266.62 297.68 275.15 416.42 280.14 416.42 273.16 297.68 272.8 291.68 266.18 291.68" style="fill: rgb(255, 255, 255); opacity: 0.1; isolation: isolate; transform-origin: 273.16px 354.05px;" class="animable" id="el5z2zbgrsk6"></polygon></g><g id="el30x5zmwywas"><polygon points="272.8 291.68 266.18 291.68 266.62 297.38 273.16 297.38 272.8 291.68" style="opacity: 0.2; isolation: isolate; transform-origin: 269.67px 294.53px;" class="animable" id="elhewnnhn10eo"></polygon></g><g id="el0ldtwpizc9j"><path d="M132.58,288.35H275.89a2.16,2.16,0,0,1,2.16,2.16v4.1a0,0,0,0,1,0,0H130.42a0,0,0,0,1,0,0v-4.1A2.16,2.16,0,0,1,132.58,288.35Z" style="fill: #F77777; transform-origin: 204.235px 291.48px; transform: rotate(180deg);" class="animable" id="el5l31mfs7amf"></path></g><g id="eli8ev0cptsr"><path d="M132.58,288.35H275.89a2.16,2.16,0,0,1,2.16,2.16v4.1a0,0,0,0,1,0,0H130.42a0,0,0,0,1,0,0v-4.1A2.16,2.16,0,0,1,132.58,288.35Z" style="fill: rgb(255, 255, 255); opacity: 0.4; isolation: isolate; transform-origin: 204.235px 291.48px; transform: rotate(180deg);" class="animable" id="el9r6l5jddg7m"></path></g><g id="elqvemxj3c3a"><rect x="130.42" y="288.35" width="147.64" height="3.13" style="opacity: 0.2; isolation: isolate; transform-origin: 204.24px 289.915px; transform: rotate(180deg);" class="animable" id="elkre7od0mhid"></rect></g><path d="M127.32,289.16H281.15a1.76,1.76,0,0,0,1.76-1.76h0a1.76,1.76,0,0,0-1.76-1.76H127.32a1.76,1.76,0,0,0-1.76,1.76h0A1.76,1.76,0,0,0,127.32,289.16Z" style="fill: #F77777; transform-origin: 204.235px 287.4px;" id="eluhprcb826am" class="animable"></path><g id="elbecpo19n7fk"><path d="M127.32,289.16H281.15a1.76,1.76,0,0,0,1.76-1.76h0a1.76,1.76,0,0,0-1.76-1.76H127.32a1.76,1.76,0,0,0-1.76,1.76h0A1.76,1.76,0,0,0,127.32,289.16Z" style="fill: rgb(255, 255, 255); opacity: 0.4; isolation: isolate; transform-origin: 204.235px 287.4px;" class="animable" id="el2slyth5xx4i"></path></g><g id="elwwzymhf7wt"><path d="M190.44,254.26a1.5,1.5,0,0,1-1.46-1.78l.62-3.19a1.93,1.93,0,0,1,1.88-1.55h26a1.47,1.47,0,0,1,1.15.55,1.44,1.44,0,0,1,.31,1.23l-.62,3.19a1.91,1.91,0,0,1-1.87,1.55Z" style="fill: rgb(255, 255, 255); opacity: 0.3; isolation: isolate; transform-origin: 203.963px 251px;" class="animable" id="el0r7xhqhqjhs"></path></g><path d="M216.45,253.76h-26a1,1,0,0,1-1-1.18l.63-3.2a1.4,1.4,0,0,1,1.38-1.14h26a1,1,0,0,1,1,1.18l-.62,3.2A1.41,1.41,0,0,1,216.45,253.76Z" style="fill: rgb(255, 255, 255); transform-origin: 203.955px 251px;" id="elnkq386s5idk" class="animable"></path><g id="el3ptbo3938pu"><ellipse cx="193.8" cy="251" rx="1.61" ry="1.28" style="fill: rgb(38, 50, 56); transform-origin: 193.8px 251px; transform: rotate(-55.03deg);" class="animable" id="elm1xv8f53wuj"></ellipse></g><path d="M199.23,251a1.84,1.84,0,0,1-1.66,1.51A1.16,1.16,0,0,1,196.5,251a1.85,1.85,0,0,1,1.66-1.51A1.15,1.15,0,0,1,199.23,251Z" style="fill: rgb(38, 50, 56); transform-origin: 197.867px 251px;" id="elaa4474idojr" class="animable"></path><path d="M203.3,251a1.85,1.85,0,0,1-1.66,1.51,1.16,1.16,0,0,1-1.08-1.51,1.86,1.86,0,0,1,1.67-1.51A1.16,1.16,0,0,1,203.3,251Z" style="fill: rgb(38, 50, 56); transform-origin: 201.93px 251px;" id="el3hvpgnii2m4" class="animable"></path><g id="elhetf2hvwik4"><ellipse cx="206" cy="251" rx="1.61" ry="1.28" style="fill: rgb(38, 50, 56); transform-origin: 206px 251px; transform: rotate(-55.03deg);" class="animable" id="ell62wrm5u1aa"></ellipse></g><path d="M211.43,251a1.86,1.86,0,0,1-1.67,1.51,1.16,1.16,0,0,1-1.07-1.51,1.86,1.86,0,0,1,1.66-1.51A1.16,1.16,0,0,1,211.43,251Z" style="fill: rgb(38, 50, 56); transform-origin: 210.06px 251px;" id="el7u8stwzgrod" class="animable"></path><g id="el1nyfw9v9wd7"><ellipse cx="214.12" cy="251" rx="1.61" ry="1.28" style="fill: rgb(38, 50, 56); transform-origin: 214.12px 251px; transform: rotate(-55.03deg);" class="animable" id="el0exwuiwy3b5"></ellipse></g><g id="els37o11bsk8"><path d="M220.08,254.26a1.12,1.12,0,0,1-.88-.41,1.14,1.14,0,0,1-.23-1l.79-4a1.49,1.49,0,0,1,1.42-1.18h4a1.12,1.12,0,0,1,.88.41,1.14,1.14,0,0,1,.23,1l-.79,4a1.49,1.49,0,0,1-1.42,1.18Z" style="fill: rgb(255, 255, 255); opacity: 0.3; isolation: isolate; transform-origin: 222.63px 250.965px;" class="animable" id="eluk5lsep1ro"></path></g><path d="M220.08,253.76h4A1,1,0,0,0,225,253l.79-4a.62.62,0,0,0-.62-.78h-4a1,1,0,0,0-.93.78l-.79,4A.62.62,0,0,0,220.08,253.76Z" style="fill: rgb(38, 50, 56); transform-origin: 222.622px 250.99px;" id="el37qtb2mh221" class="animable"></path><path d="M222.11,252.75a.2.2,0,0,1-.16-.07.27.27,0,0,1,.07-.36l1.59-1.32-1.06-1.32a.26.26,0,0,1,.07-.36.26.26,0,0,1,.35,0l1.2,1.5a.26.26,0,0,1-.07.36l-1.79,1.5A.31.31,0,0,1,222.11,252.75Z" style="fill: #F77777; transform-origin: 223.062px 251.001px;" id="elw5o98vqcs1p" class="animable"></path><path d="M223.91,251.25h-2.7a.2.2,0,0,1-.2-.25.32.32,0,0,1,.3-.25H224a.2.2,0,0,1,.2.25A.32.32,0,0,1,223.91,251.25Z" style="fill: #F77777; transform-origin: 222.605px 251px;" id="elo5jehzu7f4" class="animable"></path></g><g id="freepik--speech-bubble--inject-62" class="animable" style="transform-origin: 147.05px 179.745px;"><g id="elgc1mlww43t"><rect x="132.15" y="160.39" width="29.8" height="29.8" rx="4.12" style="fill: #F77777; transform-origin: 147.05px 175.29px; transform: rotate(180deg);" class="animable" id="eln8vdkt927hm"></rect></g><polygon points="144.72 189.08 147.05 199.1 149.38 189.08 144.72 189.08" style="fill: #F77777; transform-origin: 147.05px 194.09px;" id="elgr1ntkwqr0v" class="animable"></polygon><g id="elq6xm22y7zm"><path d="M146.79,184.23a17.69,17.69,0,0,1-8.62-14.54v-.32l8.87-3.78,8.86,3.78v.32a17.63,17.63,0,0,1-8.61,14.54l-.26.16Z" style="fill: rgb(255, 255, 255); opacity: 0.3; transform-origin: 147.035px 174.99px;" class="animable" id="elkt0cfp3syge"></path></g><g id="elwgo948bsxo"><path d="M147.05,166.14l8.37,3.56a17,17,0,0,1-8.37,14.11Z" style="fill: rgb(255, 255, 255); opacity: 0.6; transform-origin: 151.235px 174.975px;" class="animable" id="elfksdsf5nrx4"></path></g><g id="eld9qcx09okwd"><path d="M147.05,166.14l-8.38,3.56a17,17,0,0,0,8.38,14.11Z" style="fill: rgb(255, 255, 255); opacity: 0.4; transform-origin: 142.86px 174.975px;" class="animable" id="el1ueonopp6u4h"></path></g></g><g id="freepik--Character--inject-62" class="animable" style="transform-origin: 121.896px 312.794px;"><g id="freepik--group--inject-62" class="animable" style="transform-origin: 141.925px 312.771px;"><path d="M139,279.11l7,1.05a26.09,26.09,0,0,1,4.88-1.05,32.94,32.94,0,0,1,5.4,0s3.17,1.19,3.17,4.22c0,0-7.39,2-10.22.79L139,283.33Z" style="fill: rgb(228, 137, 123); transform-origin: 149.225px 281.754px;" id="el54ethd2vveh" class="animable"></path><g id="el1lort9jfgk4j"><path d="M139,279.11l7,1.05a26.09,26.09,0,0,1,4.88-1.05,32.94,32.94,0,0,1,5.4,0s3.17,1.19,3.17,4.22c0,0-7.39,2-10.22.79L139,283.33Z" style="opacity: 0.2; isolation: isolate; transform-origin: 149.225px 281.754px;" class="animable" id="el6xu69cyfdea"></path></g><path d="M156.34,231.84a17.94,17.94,0,0,0,.84,4.23,2.33,2.33,0,0,1-2.44,0Z" style="fill: rgb(170, 71, 61); transform-origin: 155.96px 234.127px;" id="elw4ewbl3e3jn" class="animable"></path><path d="M159.07,229.84c-.27.65-.75,1.07-1.08.93s-.36-.76-.1-1.41.75-1.06,1.08-.93S159.33,229.2,159.07,229.84Z" style="fill: rgb(38, 50, 56); transform-origin: 158.48px 229.601px;" id="elm0auf3o0yxl" class="animable"></path><path d="M160.71,227.6a.31.31,0,0,1-.18,0,4.12,4.12,0,0,0-3.55-.3.36.36,0,1,1-.33-.65,4.76,4.76,0,0,1,4.25.33.36.36,0,0,1,.12.5A.34.34,0,0,1,160.71,227.6Z" style="fill: rgb(38, 50, 56); transform-origin: 158.762px 226.956px;" id="el6hxt81l2nvq" class="animable"></path><path d="M154.39,237.28c-.23.28-.46.55-.71.8a9.94,9.94,0,0,1-5.19,2.85,11.09,11.09,0,0,1-1.52.2,9.07,9.07,0,0,1-7.23-2.9,8.93,8.93,0,0,1-1.86-3.1c-1.79-4.8,0-8.58,2.59-15.23a9.76,9.76,0,0,1,16.26-3.31C161.91,222.05,158.43,232.08,154.39,237.28Z" style="fill: rgb(228, 137, 123); transform-origin: 148.246px 227.335px;" id="eljbhi23yh4t" class="animable"></path><g id="eld61sbsxlxv"><path d="M148.49,240.93a11.09,11.09,0,0,1-1.52.2,9.07,9.07,0,0,1-7.23-2.9,10.68,10.68,0,0,1,2.15-1.67A14,14,0,0,1,148.49,240.93Z" style="opacity: 0.2; isolation: isolate; transform-origin: 144.115px 238.854px;" class="animable" id="elgk25j9u87p9"></path></g><path d="M126.93,241.18c.66,4.68,10.9,6.43,10.9,6.43s5,2.3,5.26.3c-2.09-2.42-2.32-4.53-1.6-6.38a9.1,9.1,0,0,1,2.06-3,17.76,17.76,0,0,1,1.49-1.38l-3.13-12.82C139.66,229.23,132,240.48,126.93,241.18Z" style="fill: rgb(228, 137, 123); transform-origin: 135.985px 236.529px;" id="elcevyql542ep" class="animable"></path><path d="M156.15,213s2.19-.27,3.87,3.81c1.41,3.43-1.92,4.18-1.77,7.83s-3.2,5.68-3.2,5.68-2.8,2.42-5.19,1.11c0,0-3.12,1.53-3.94,4.2s-5.65-2.15-10-1.42c0,0-2.94-2.75-2.72-9.43a23.08,23.08,0,0,1,2.1-8.38,11.38,11.38,0,0,1,6.24-6.2C146.51,207.94,155.22,209.62,156.15,213Z" style="fill: rgb(38, 50, 56); transform-origin: 146.779px 222.805px;" id="eltk9vg5c9lul" class="animable"></path><path d="M149.26,229.42a4.6,4.6,0,0,0,.86,3.85c1.06,1.16,2.77-.31,3.46-2.34.6-1.81.81-4.64-.75-5S149.59,227.47,149.26,229.42Z" style="fill: rgb(228, 137, 123); transform-origin: 151.587px 229.783px;" id="elo4ojeifrglh" class="animable"></path><path d="M150.36,245.05q-2.15,6-3.84,11.5c-.72,2.28-1.38,4.51-2,6.66q-.76,2.71-1.42,5.26c-.21.82-.42,1.63-.62,2.43-1.1,4.41-2,8.43-2.69,12a158.65,158.65,0,0,0-2.59,16.87L98,294.83c1.36-6.74,2.42-12.63,3.9-19,.82-3.48,1.75-7.1,3-11.07.84-2.85,1.82-5.88,3-9.17,3.94-11.3,7.57-14.43,7.57-14.43C130.46,238.76,150.36,245.05,150.36,245.05Z" style="fill: rgb(38, 50, 56); transform-origin: 124.18px 270.192px;" id="eld0xm2z4n3l5" class="animable"></path><path d="M163.41,279.84l7,1.05a26.09,26.09,0,0,1,4.88-1.05,33.08,33.08,0,0,1,5.41,0s3.16,1.19,3.16,4.22c0,0-7.38,2-10.22.79l-10.22-.79Z" style="fill: rgb(228, 137, 123); transform-origin: 173.635px 282.484px;" id="el4q3c73gmsfu" class="animable"></path><polygon points="120.08 409.11 127.39 409.24 131.03 392.39 123.73 392.26 120.08 409.11" style="fill: rgb(235, 179, 118); transform-origin: 125.555px 400.75px;" id="elqit30rbhgfc" class="animable"></polygon><g id="elpa5m1cax5r"><polygon points="123.73 392.26 131.03 392.4 128.95 402.03 121.72 401.55 123.73 392.26" style="opacity: 0.2; isolation: isolate; transform-origin: 126.375px 397.145px;" class="animable" id="elahn50t497ds"></polygon></g><path d="M143.57,367.85a229.19,229.19,0,0,1-10.65,31.44l-13.33-1s5.47-21.37,7.45-40.95c1.23-12.08,1.12-22.08-2.42-22.85-2.22-.49-7.43-.48-14.11-.32V309.27c18.73,3.85,37.37,11.1,38.79,16.92C151.28,334.38,147.82,351.72,143.57,367.85Z" style="fill: #F77777; transform-origin: 130.191px 354.28px;" id="elkywjs9vfaxh" class="animable"></path><polygon points="118.17 398.89 134.05 399.95 136.39 393.08 118.89 392.27 118.17 398.89" style="fill: #F77777; transform-origin: 127.28px 396.11px;" id="elifopgif1q7" class="animable"></polygon><g id="ellh40zof2cis"><polygon points="118.17 398.89 134.05 399.95 136.39 393.08 118.89 392.27 118.17 398.89" style="fill: rgb(255, 255, 255); opacity: 0.2; transform-origin: 127.28px 396.11px;" class="animable" id="el6eftgculoz6"></polygon></g><path d="M128.49,408.88l.15,0s.17.05.19.07,0,0,0,0h.06a8.89,8.89,0,0,0,1.9.38,1.93,1.93,0,0,0,1.39-.27.9.9,0,0,0,.27-.94.68.68,0,0,0-.37-.51,3,3,0,0,0-2,.38,2.64,2.64,0,0,0,.72-1.67.7.7,0,0,0-.62-.56,1.13,1.13,0,0,0-.81.19c-.77.66-.89,2.73-.89,2.85h0Zm.79-.42-.15.08a3.6,3.6,0,0,1,.61-2.23.48.48,0,0,1,.37-.14l.09,0c.24,0,.29.16.3.26A3.45,3.45,0,0,1,129.28,408.46Zm.1.36c.88-.49,2.13-1,2.6-.81a.32.32,0,0,1,.17.25.61.61,0,0,1-.16.6C131.63,409.18,130.67,409.16,129.38,408.82Z" style="fill: #F77777; transform-origin: 130.484px 407.555px;" id="elx6udj3lxhr" class="animable"></path><path d="M128.32,408l-8.19-.51a.52.52,0,0,0-.57.46h0l-.8,6.45a1.29,1.29,0,0,0,1.19,1.37c2.86.13,4.23.05,7.83.25a67.52,67.52,0,0,0,9.62.3c3-.29,2.67-3.3,1.36-3.44-3.13-.36-7.26-2.65-9.22-4.39A2,2,0,0,0,128.32,408Z" style="fill: rgb(38, 50, 56); transform-origin: 129.239px 411.931px;" id="elvtnurk6345p" class="animable"></path><g id="elunjtgjose3l"><path d="M143.57,367.85c-5-3.15-10.81-6.86-16.53-10.53,1.23-12.08,1.12-22.08-2.42-22.85-2.22-.49-7.43-.48-14.11-.32V309.27c18.73,3.85,37.37,11.1,38.79,16.92C151.28,334.38,147.82,351.72,143.57,367.85Z" style="opacity: 0.2; isolation: isolate; transform-origin: 130.191px 338.56px;" class="animable" id="elxs0yma2uiac"></path></g><polygon points="162.81 409.11 170.12 409.24 173.76 392.39 166.46 392.26 162.81 409.11" style="fill: rgb(235, 179, 118); transform-origin: 168.285px 400.75px;" id="elbl9genz1ve" class="animable"></polygon><g id="elqsu2kgwn8w"><polygon points="166.46 392.26 173.76 392.4 171.68 402.03 164.45 401.55 166.46 392.26" style="opacity: 0.2; isolation: isolate; transform-origin: 169.105px 397.145px;" class="animable" id="eltkudq3lxlif"></polygon></g><path d="M136.27,306.83l1.18-9.44L99.28,291.1S86.79,315.84,92.9,328c5.61,11.12,65.27,4.49,74.45,6.5s-5,63.81-5,63.81l13.34,1s20.6-55.6,16.37-73.09C190.18,318.57,158.73,308.46,136.27,306.83Z" style="fill: #F77777; transform-origin: 141.925px 345.205px;" id="elcqwb4j7ri3f" class="animable"></path><polygon points="160.9 398.89 176.78 399.95 179.12 393.08 161.62 392.27 160.9 398.89" style="fill: #F77777; transform-origin: 170.01px 396.11px;" id="elgvnmcly7ct" class="animable"></polygon><g id="elc2x5tvfvoev"><polygon points="160.9 398.89 176.78 399.95 179.12 393.08 161.62 392.27 160.9 398.89" style="fill: rgb(255, 255, 255); opacity: 0.2; transform-origin: 170.01px 396.11px;" class="animable" id="elq02ee94u5za"></polygon></g><path d="M171.22,408.88l.15,0s.17.05.19.07,0,0,0,0h.06a8.89,8.89,0,0,0,1.9.38,1.93,1.93,0,0,0,1.39-.27.9.9,0,0,0,.27-.94.68.68,0,0,0-.37-.51,3,3,0,0,0-2,.38,2.64,2.64,0,0,0,.72-1.67.7.7,0,0,0-.62-.56,1.13,1.13,0,0,0-.81.19c-.77.66-.89,2.73-.89,2.85h0Zm.79-.42-.15.08a3.6,3.6,0,0,1,.61-2.23.48.48,0,0,1,.37-.14l.09,0c.24,0,.29.16.3.26A3.4,3.4,0,0,1,172,408.46Zm.1.36c.88-.49,2.13-1,2.6-.81a.32.32,0,0,1,.17.25.61.61,0,0,1-.16.6C174.36,409.18,173.4,409.16,172.11,408.82Z" style="fill: #F77777; transform-origin: 173.214px 407.555px;" id="el0m7cadzgnuq9" class="animable"></path><path d="M171.05,408l-8.19-.51a.52.52,0,0,0-.57.46h0l-.8,6.45a1.29,1.29,0,0,0,1.19,1.37c2.86.13,4.23.05,7.83.25a67.52,67.52,0,0,0,9.62.3c3.05-.29,2.68-3.3,1.36-3.44-3.13-.36-7.26-2.65-9.22-4.39A2,2,0,0,0,171.05,408Z" style="fill: rgb(38, 50, 56); transform-origin: 171.979px 411.931px;" id="elxcl3of2sb8r" class="animable"></path><polygon points="97.88 295.4 115.56 297.72 116.14 295.11 98.42 292.53 97.88 295.4" id="elk6h06oi6xas" class="animable" style="transform-origin: 107.01px 295.125px;"></polygon><polygon points="117.61 295.13 117.39 297.72 133.74 299.97 133.74 297.4 117.61 295.13" id="el9qljwsyvlgm" class="animable" style="transform-origin: 125.565px 297.55px;"></polygon><polygon points="134.75 297.55 134.75 299.97 137.13 300.28 137.13 297.94 134.75 297.55" id="el3vcrgmpcsx6" class="animable" style="transform-origin: 135.94px 298.915px;"></polygon><g id="elndhsfhufxar"><path d="M146.52,256.55c-.72,2.28-1.38,4.51-2,6.66q-.76,2.71-1.42,5.26c-1.23-6.7,1-14.7,1-14.7Z" style="opacity: 0.2; isolation: isolate; transform-origin: 144.625px 261.12px;" class="animable" id="elg90w60kyvn"></path></g><path d="M150.36,245c3.19.65,4.24,25.44,4.38,28.08s15.66,7.77,15.66,7.77v3.61s-16.64-1.16-20.53-2.75S145,257.16,145,257.16Z" style="fill: rgb(228, 137, 123); transform-origin: 157.7px 264.73px;" id="elq8w7zh6g51" class="animable"></path><path d="M150.36,245c2.93.91,4.38,17.26,4.38,17.26L145.68,266l-2.25-9.09s-.64-1.85.62-5.75C145.88,245.47,150.36,245,150.36,245Z" style="fill: rgb(38, 50, 56); transform-origin: 149.004px 255.5px;" id="el1jgc2qau7rf" class="animable"></path></g><path d="M82.78,326.52H155a7.91,7.91,0,0,1,7.91,7.91v4.23a0,0,0,0,1,0,0H74.87a0,0,0,0,1,0,0v-4.23a7.91,7.91,0,0,1,7.91-7.91Z" style="fill: #F77777; transform-origin: 118.89px 332.59px;" id="elrfpaucxujyc" class="animable"></path><path d="M106.27,296.45h48.49a3.88,3.88,0,0,1,3.78,4.76l-8.67,37.45h-2l7.38-32.82a3.87,3.87,0,0,0-3.78-4.73H107.26Z" style="fill: rgb(38, 50, 56); transform-origin: 132.456px 317.555px;" id="el8fgiyp81lph" class="animable"></path><path d="M124.63,340v31.65a1.84,1.84,0,0,1-1.84,1.84H115a1.84,1.84,0,0,1-1.84-1.84V340Z" style="fill: rgb(38, 50, 56); transform-origin: 118.895px 356.745px;" id="eldl1drdhmfce" class="animable"></path><path d="M81.79,413.06a3.36,3.36,0,1,0-3.36,3.36A3.36,3.36,0,0,0,81.79,413.06Z" style="fill: rgb(38, 50, 56); transform-origin: 78.43px 413.06px;" id="elgujt1oai2uw" class="animable"></path><g id="elnjybm5aptre"><path d="M80.11,413.06a1.68,1.68,0,1,0-1.68,1.68A1.69,1.69,0,0,0,80.11,413.06Z" style="fill: rgb(255, 255, 255); opacity: 0.2; transform-origin: 78.43px 413.06px;" class="animable" id="elea468fvnv8"></path></g><path d="M162.74,413.06a3.37,3.37,0,1,0-3.36,3.36A3.37,3.37,0,0,0,162.74,413.06Z" style="fill: rgb(38, 50, 56); transform-origin: 159.37px 413.05px;" id="elqxgq6j176np" class="animable"></path><g id="ele44xut3rvca"><path d="M161.06,413.06a1.68,1.68,0,1,0-1.68,1.68A1.69,1.69,0,0,0,161.06,413.06Z" style="fill: rgb(255, 255, 255); opacity: 0.2; transform-origin: 159.38px 413.06px;" class="animable" id="el5kfw89uiptk"></path></g><path d="M121.68,398.3V362.12h-5.56V398.3c-21.66.56-34.83,8.13-37.46,9.79a1,1,0,0,0-.49.9v3a1.06,1.06,0,0,0,1.06,1.07h0a1.07,1.07,0,0,0,.92-.54l1.29-2.26a121.92,121.92,0,0,1,34.68-5.74v6a1.37,1.37,0,0,0,1.38,1.37h2.81a1.37,1.37,0,0,0,1.37-1.37v-6a121.94,121.94,0,0,1,34.69,5.74l1.28,2.26a1.07,1.07,0,0,0,.93.54h0a1.07,1.07,0,0,0,1.06-1.07v-3a1,1,0,0,0-.49-.9C156.51,406.43,143.35,398.86,121.68,398.3Z" style="fill: rgb(38, 50, 56); transform-origin: 118.905px 387.59px;" id="elc4dfywo2l8v" class="animable"></path><rect x="117.08" y="409.69" width="3.65" height="6.73" style="fill: rgb(38, 50, 56); transform-origin: 118.905px 413.055px;" id="elddm6h6mstbr" class="animable"></rect><g id="el2ahtlsbspn8"><rect x="113.19" y="339.97" width="11.44" height="13.15" style="opacity: 0.2; isolation: isolate; transform-origin: 118.91px 346.545px;" class="animable" id="eleyph9xrizml"></rect></g><path d="M165.35,336.71v3.78a1.93,1.93,0,0,1-1.94,1.93h-89a1.92,1.92,0,0,1-1.93-1.93v-3.78a1.93,1.93,0,0,1,1.93-1.93h89A1.94,1.94,0,0,1,165.35,336.71Z" style="fill: rgb(38, 50, 56); transform-origin: 118.915px 338.6px;" id="elvx27r1wp0ug" class="animable"></path><path d="M124.4,338.66H72.47S56,311.22,56,265.88V249.23a12.4,12.4,0,0,1,12.4-12.39h22a12.39,12.39,0,0,1,12.39,12C103.42,272.24,106.86,322.83,124.4,338.66Z" style="fill: rgb(38, 50, 56); transform-origin: 90.2px 287.75px;" id="elbyhbz7igdts" class="animable"></path><g id="eleogqg2z8x4m"><path d="M113,338.66H74.81a3.92,3.92,0,0,1-3.5-2.12C67.55,329.3,56,303.87,56,265.88V249.23a12.39,12.39,0,0,1,12.39-12.39h19a12.39,12.39,0,0,1,12.39,12c.57,20.87,3.37,63.48,16.47,83.61A4,4,0,0,1,113,338.66Z" style="fill: rgb(255, 255, 255); opacity: 0.2; transform-origin: 86.4583px 287.75px;" class="animable" id="elzz9hgnhspa"></path></g><g id="elv007h18l7k"><path d="M165.35,336.71v3.78a1.93,1.93,0,0,1-1.93,1.93H123.53a2.6,2.6,0,0,1-2.61-2.6v-2.43a2.61,2.61,0,0,1,2.61-2.61h39.88A1.94,1.94,0,0,1,165.35,336.71Z" style="opacity: 0.2; isolation: isolate; transform-origin: 143.135px 338.6px;" class="animable" id="eltbh4h1eb04k"></path></g><path d="M72.45,235.37l3.3-4.32s14.09.64,14.43,5.79S72.45,235.37,72.45,235.37Z" style="fill: #F77777; transform-origin: 81.3174px 234.926px;" id="el7e4k3sdv4ig" class="animable"></path><path d="M63.19,248.3s.86,22.9,0,82c0,2-7.46,1.92-8,0-1.79-6.73,0-60.47,0-60.47" style="fill: #F77777; transform-origin: 58.9833px 290.035px;" id="elcxp5v5hjbm9" class="animable"></path><polygon points="55.36 330.6 62.95 330.86 62.95 334.65 55.36 334.26 55.36 330.6" style="fill: #F77777; transform-origin: 59.155px 332.625px;" id="eljujcmx06sjg" class="animable"></polygon><g id="elysyib7le3pg"><path d="M63.19,248.3s.86,22.9,0,82c0,2-7.46,1.92-8,0-1.79-6.73,0-60.47,0-60.47" style="fill: rgb(255, 255, 255); opacity: 0.2; isolation: isolate; transform-origin: 58.9833px 290.035px;" class="animable" id="elbh41ctw2tcs"></path></g><path d="M51.61,318.22c-.41-10.9-1.9-61,4.36-77.6,0,0,5.89-7.48,25.82-7.48s25.93,14.15,25.93,14.15.86,22.89,0,82c0,2-7.46,1.93-8,0-1.79-6.72,0-60.47,0-60.47l-4,48.9a1.21,1.21,0,0,1-1.38,1.09c-6.29-1-34-4.89-41.33.11A.91.91,0,0,1,51.61,318.22Z" style="fill: #F77777; transform-origin: 79.6304px 281.952px;" id="elv7jd8kz67d" class="animable"></path><polygon points="99.89 329.59 107.48 329.85 107.48 333.64 99.89 333.25 99.89 329.59" style="fill: #F77777; transform-origin: 103.685px 331.615px;" id="el21z5k80d2o7" class="animable"></polygon><path d="M94.75,318.86l-.6,4s-30.93-6.74-40.95.44l-.6-4.43S60.34,311.73,94.75,318.86Z" style="fill: #F77777; transform-origin: 73.675px 319.497px;" id="elngnx5tx7a5f" class="animable"></path><g id="eld5swd2fcvsa"><path d="M51.61,318.22c-.41-10.9-1.9-61,4.36-77.6,0,0,5.89-7.48,25.82-7.48s25.93,14.15,25.93,14.15.86,22.89,0,82c0,2-7.46,1.93-8,0-1.79-6.72,0-60.47,0-60.47l-4,48.9a1.21,1.21,0,0,1-1.38,1.09c-6.29-1-34-4.89-41.33.11A.91.91,0,0,1,51.61,318.22Z" style="fill: rgb(255, 255, 255); opacity: 0.4; isolation: isolate; transform-origin: 79.6304px 281.952px;" class="animable" id="elgg1jli7pokg"></path></g><g id="eljy0xqccpts"><path d="M99.75,268.82s.44-15.52,8-21.53C107.72,247.29,98.3,251.34,99.75,268.82Z" style="opacity: 0.2; isolation: isolate; transform-origin: 103.674px 258.055px;" class="animable" id="el1c0rmmm5f4z"></path></g><g id="el1evjrjwp01d"><path d="M77.07,234.93s-9.1,5-10.55,73.13C66.52,308.06,62.56,239.33,77.07,234.93Z" style="opacity: 0.2; isolation: isolate; transform-origin: 71.5481px 271.495px;" class="animable" id="el0u1tf3wtxc6"></path></g></g><defs>     <filter id="active" height="200%">         <feMorphology in="SourceAlpha" result="DILATED" operator="dilate" radius="2"></feMorphology>                <feFlood flood-color="#32DFEC" flood-opacity="1" result="PINK"></feFlood>        <feComposite in="PINK" in2="DILATED" operator="in" result="OUTLINE"></feComposite>        <feMerge>            <feMergeNode in="OUTLINE"></feMergeNode>            <feMergeNode in="SourceGraphic"></feMergeNode>        </feMerge>    </filter>    <filter id="hover" height="200%">        <feMorphology in="SourceAlpha" result="DILATED" operator="dilate" radius="2"></feMorphology>                <feFlood flood-color="#ff0000" flood-opacity="0.5" result="PINK"></feFlood>        <feComposite in="PINK" in2="DILATED" operator="in" result="OUTLINE"></feComposite>        <feMerge>            <feMergeNode in="OUTLINE"></feMergeNode>            <feMergeNode in="SourceGraphic"></feMergeNode>        </feMerge>            <feColorMatrix type="matrix" values="0   0   0   0   0                0   1   0   0   0                0   0   0   0   0                0   0   0   1   0 "></feColorMatrix>    </filter></defs></svg>